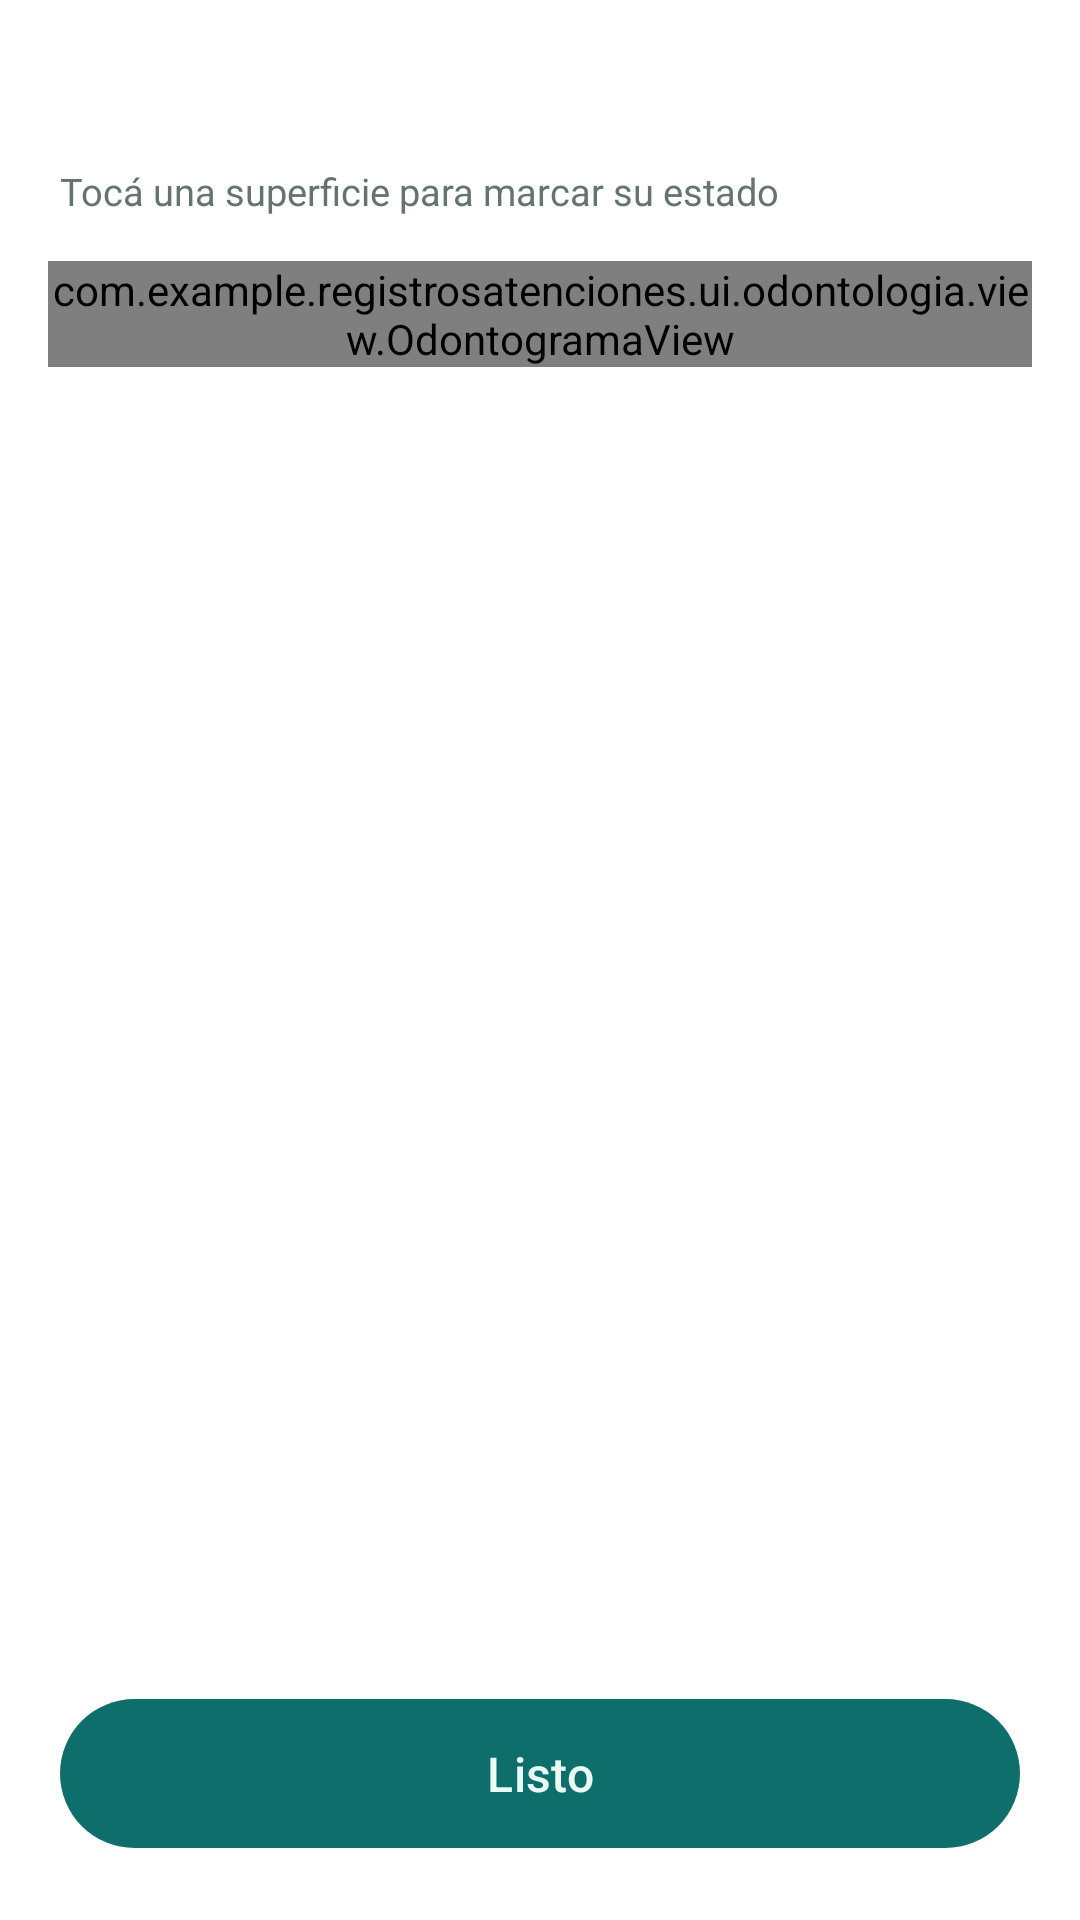

Android layout source for this screen:
<!-- AndroidManifest.xml: application theme Theme.RegistrosAtenciones -->
<!-- res/layout/activity_editor_cuadrante.xml -->
<?xml version="1.0" encoding="utf-8"?>
<androidx.constraintlayout.widget.ConstraintLayout xmlns:android="http://schemas.android.com/apk/res/android"
    xmlns:app="http://schemas.android.com/apk/res-auto"
    xmlns:tools="http://schemas.android.com/tools"
    android:layout_width="match_parent"
    android:layout_height="match_parent"
    android:background="?attr/colorSurface"
    tools:context=".ui.odontologia.EditorCuadranteActivity">

    <TextView
        android:id="@+id/tvTituloCuadrante"
        android:layout_width="0dp"
        android:layout_height="wrap_content"
        android:layout_marginStart="20dp"
        android:layout_marginTop="24dp"
        android:layout_marginEnd="20dp"
        android:textColor="?attr/colorOnSurface"
        android:textSize="20sp"
        android:textStyle="bold"
        app:layout_constraintEnd_toEndOf="parent"
        app:layout_constraintStart_toStartOf="parent"
        app:layout_constraintTop_toTopOf="parent"
        tools:text="Cuadrante superior derecho" />

    <TextView
        android:layout_width="0dp"
        android:layout_height="wrap_content"
        android:layout_marginStart="20dp"
        android:layout_marginTop="4dp"
        android:layout_marginEnd="20dp"
        android:text="Tocá una superficie para marcar su estado"
        android:textColor="@color/color_muted"
        android:textSize="12.5sp"
        app:layout_constraintEnd_toEndOf="parent"
        app:layout_constraintStart_toStartOf="parent"
        app:layout_constraintTop_toBottomOf="@id/tvTituloCuadrante" />

    <ScrollView
        android:layout_width="0dp"
        android:layout_height="0dp"
        android:layout_marginTop="12dp"
        app:layout_constraintBottom_toTopOf="@id/btnListo"
        app:layout_constraintEnd_toEndOf="parent"
        app:layout_constraintStart_toStartOf="parent"
        app:layout_constraintTop_toBottomOf="@id/tvTituloCuadrante">

        <com.example.registrosatenciones.ui.odontologia.view.OdontogramaView
            android:id="@+id/odontogramaCuadrante"
            android:layout_width="match_parent"
            android:layout_height="wrap_content"
            android:layout_marginStart="16dp"
            android:layout_marginTop="24dp"
            android:layout_marginEnd="16dp" />
    </ScrollView>

    <com.google.android.material.button.MaterialButton
        android:id="@+id/btnListo"
        android:layout_width="0dp"
        android:layout_height="wrap_content"
        android:layout_marginHorizontal="20dp"
        android:layout_marginBottom="20dp"
        android:paddingTop="14dp"
        android:paddingBottom="14dp"
        android:text="Listo"
        android:textSize="16sp"
        app:layout_constraintBottom_toBottomOf="parent"
        app:layout_constraintEnd_toEndOf="parent"
        app:layout_constraintStart_toStartOf="parent" />

</androidx.constraintlayout.widget.ConstraintLayout>
<!-- resources referenced by this layout -->
<resources>
  <color name="color_muted">#65746F</color>
  <style name="Theme.RegistrosAtenciones" parent="Base.Theme.RegistrosAtenciones" />
  <style name="Base.Theme.RegistrosAtenciones" parent="Theme.Material3.DayNight.NoActionBar">
          <item name="colorPrimary">@color/color_brand</item>
          <item name="colorOnPrimary">@color/color_on_brand</item>
          <item name="colorPrimaryContainer">@color/color_brand_dark</item>
          <item name="colorOnPrimaryContainer">@color/color_on_brand</item>
          <item name="colorSecondary">@color/color_accent</item>
          <item name="colorOnSecondary">@color/color_on_brand</item>
          <item name="android:colorBackground">@color/color_ground</item>
          <item name="colorSurface">@color/color_surface</item>
          <item name="colorOnSurface">@color/color_ink</item>
          <item name="colorOutline">@color/color_line</item>
      </style>
  <color name="color_brand">#0E6E6B</color>
  <color name="color_on_brand">#EAFBF7</color>
  <color name="color_brand_dark">#0A5350</color>
  <color name="color_accent">#12B3A0</color>
  <color name="color_ground">#EDF3F1</color>
  <color name="color_surface">#FFFFFF</color>
  <color name="color_ink">#152420</color>
  <color name="color_line">#E3EAE7</color>
</resources>
